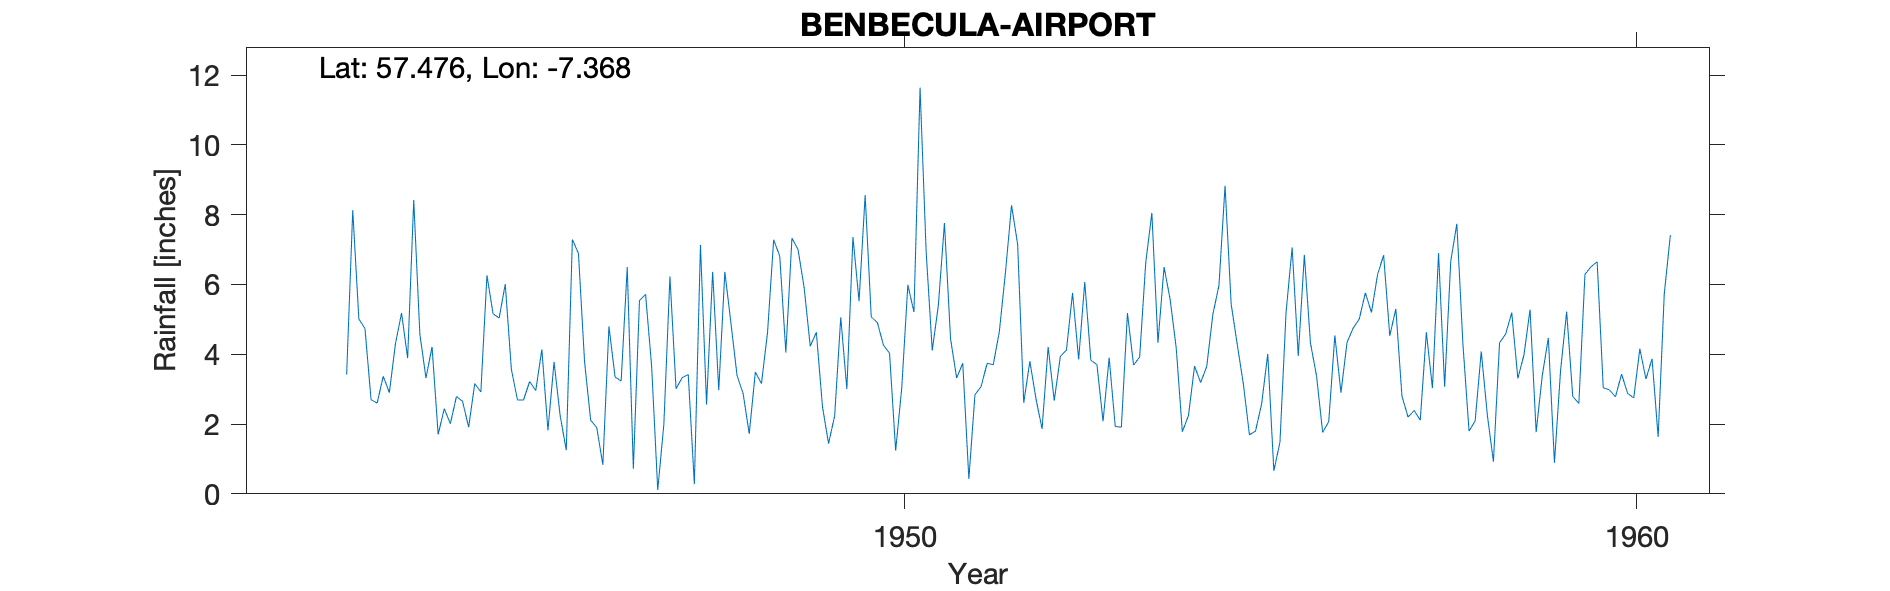

The file beside this chart, header and first rows:
BENBECULA AIRPORT, , , , , , , , , , , , , , , , , , , , 
Grid ref, NF784556, Long, -7.368, Lat, 57.48, Elevation, 18, ft, , , , , , , , , , , , 
Station no, 5765, , , , , , , , , , , , , , , , , , , 
, 1941, 1942, 1943, 1944, 1945, 1946, 1947, 1948, 1949, 1950, 1951, 1952, 1953, 1954, 1955, 1956, 1957, 1958, 1959, 1960
January, , , 5.01, 4.21, 6.01, 6.89, 3.65, 6.36, 7, 5.07, 7.76, 7.15, 3.83, 6.5, 4.28, 4.32, 6.84, 7.74, 5.28, 3.04
February, , , 4.74, 1.7, 3.57, 3.79, 0.11, 4.89, 5.91, 4.91, 4.44, 2.61, 3.7, 5.57, 3.15, 3.38, 4.53, 4.28, 1.77, 2.98
March, , , 2.7, 2.44, 2.69, 2.11, 1.99, 3.39, 4.23, 4.26, 3.32, 3.8, 2.08, 4.17, 1.69, 1.76, 5.3, 1.8, 3.39, 2.78
April, , , 2.6, 2.01, 2.69, 1.9, 6.23, 2.87, 4.63, 4.03, 3.74, 2.73, 3.9, 1.78, 1.8, 2.07, 2.8, 2.09, 4.47, 3.43
May, , , 3.37, 2.79, 3.22, 0.83, 3.01, 1.72, 2.5, 1.24, 0.43, 1.86, 1.93, 2.24, 2.58, 4.54, 2.2, 4.08, 0.89, 2.88
June, , , 2.9, 2.65, 2.96, 4.8, 3.33, 3.49, 1.44, 3.04, 2.84, 4.21, 1.91, 3.66, 4.01, 2.9, 2.39, 2.25, 3.53, 2.75
July, , , 4.3, 1.91, 4.14, 3.35, 3.42, 3.16, 2.23, 5.99, 3.07, 2.67, 5.18, 3.19, 0.66, 4.34, 2.11, 0.92, 5.22, 4.16
August, , , 5.18, 3.16, 1.82, 3.23, 0.28, 4.63, 5.06, 5.21, 3.74, 3.94, 3.69, 3.65, 1.48, 4.75, 4.63, 4.33, 2.79, 3.29
September, , , 3.89, 2.92, 3.78, 6.5, 7.13, 7.28, 3, 11.64, 3.7, 4.12, 3.92, 5.14, 5.2, 5.01, 3.03, 4.58, 2.59, 3.87
October, , , 8.42, 6.26, 2.24, 0.72, 2.56, 6.81, 7.36, 6.94, 4.65, 5.76, 6.63, 5.97, 7.06, 5.76, 6.9, 5.19, 6.29, 1.63
November, , 3.42, 4.58, 5.16, 1.25, 5.54, 6.36, 4.05, 5.52, 4.11, 6.34, 3.85, 8.05, 8.83, 3.95, 5.2, 3.07, 3.31, 6.51, 5.73
December, , 8.13, 3.32, 5.04, 7.29, 5.72, 2.97, 7.33, 8.56, 5.4, 8.27, 6.07, 4.33, 5.44, 6.85, 6.28, 6.67, 3.98, 6.65, 7.41
Total, , , 51.01, 40.25, 41.66, 45.38, 41.04, 55.98, 57.44, 61.84, 52.3, 48.77, 49.15, 56.14, 42.71, 50.31, 50.47, 44.55, 49.38, 43.95
1942 -999 Deleted, , , , , , , , , , , , , , , , , , , , 
1946 est, , , , , , , , , , , , , , , , , , , , 
Station no, 5765, , , , , , , , , , , , , , , , , , , 
Midas, 84, , , , , , , , , , , , , , , , , , , 
Hyd Stn, 736633, , , , , , , , , , , , , , , , , , , 
